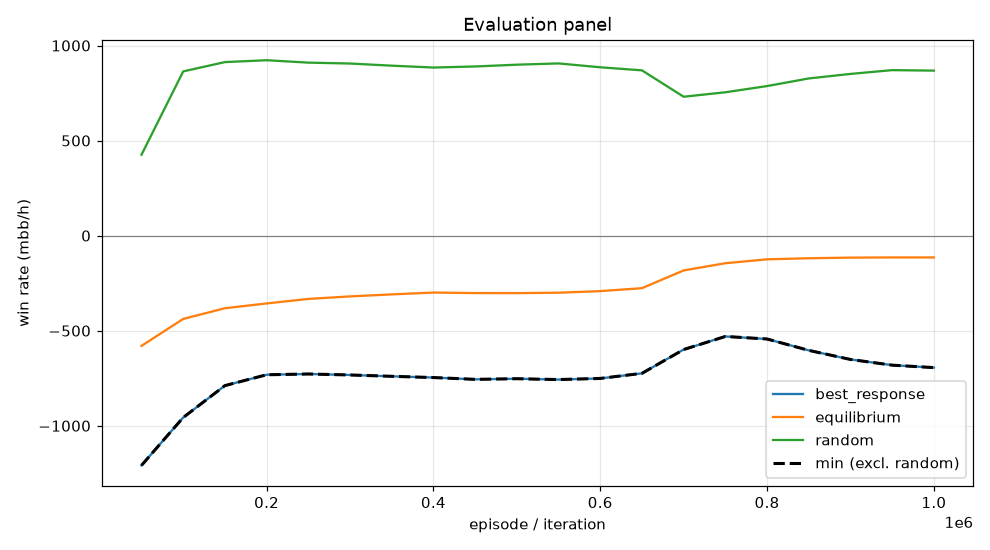

The data file committed next to this chart (first rows):
episode, min, mean, best_response_mean, best_response_se, equilibrium_mean, equilibrium_se, random_mean, random_se, act_call, act_raise, act_fold, act_check
49999, -1208, -579.8, -1208, 0.0, -579.8, 0.0, 425.6, 0.0, 0.2864, 0.4021, 0.16, 0.1514
99999, -956.6, -438.1, -956.6, 0.0, -438.1, 0.0, 863.9, 0.0, 0.3634, 0.4055, 0.02848, 0.2026
149999, -788.8, -381.8, -788.8, 0.0, -381.8, 0.0, 912.9, 0.0, 0.4464, 0.3927, 0.009118, 0.1518
199999, -731.7, -356.6, -731.7, 0.0, -356.6, 0.0, 922.7, 0.0, 0.4672, 0.3883, 0.005736, 0.1388
249999, -727.7, -332.9, -727.7, 0.0, -332.9, 0.0, 910.1, 0.0, 0.4954, 0.3571, 0.004475, 0.1431
299999, -732.9, -319.6, -732.9, 0.0, -319.6, 0.0, 905.3, 0.0, 0.5145, 0.3402, 0.003794, 0.1414
349999, -739.9, -309, -739.9, 0.0, -309, 0.0, 894.1, 0.0, 0.5271, 0.3207, 0.003928, 0.1483
399999, -746.4, -299.3, -746.4, 0.0, -299.3, 0.0, 884.2, 0.0, 0.5533, 0.2991, 0.003443, 0.1441
449999, -755.9, -302, -755.9, 0.0, -302, 0.0, 889.8, 0.0, 0.5518, 0.3048, 0.00358, 0.1398
499999, -752.6, -302.3, -752.6, 0.0, -302.3, 0.0, 899.2, 0.0, 0.5399, 0.319, 0.004583, 0.1365
549999, -757, -300.2, -757, 0.0, -300.2, 0.0, 905.9, 0.0, 0.5303, 0.33, 0.006087, 0.1337
599999, -751, -291.8, -751, 0.0, -291.8, 0.0, 885.6, 0.0, 0.5495, 0.3076, 0.009369, 0.1335
649999, -724.3, -276.3, -724.3, 0.0, -276.3, 0.0, 869.4, 0.0, 0.5137, 0.3297, 0.03014, 0.1265
699999, -599, -182.9, -599, 0.0, -182.9, 0.0, 730.7, 0.0, 0.3829, 0.3683, 0.1562, 0.09265
749999, -530.3, -145.1, -530.3, 0.0, -145.1, 0.0, 754.1, 0.0, 0.379, 0.3381, 0.142, 0.1409
799999, -543.6, -124.5, -543.6, 0.0, -124.5, 0.0, 786.8, 0.0, 0.3625, 0.3407, 0.1266, 0.1702
849999, -603.5, -118.9, -603.5, 0.0, -118.9, 0.0, 826.9, 0.0, 0.3893, 0.3222, 0.09732, 0.1912
899999, -651.2, -115.6, -651.2, 0.0, -115.6, 0.0, 850.7, 0.0, 0.4011, 0.3181, 0.08549, 0.1953
949999, -681.2, -114.6, -681.2, 0.0, -114.6, 0.0, 870.6, 0.0, 0.4124, 0.3113, 0.078, 0.1983
999999, -694.2, -114.7, -694.2, 0.0, -114.7, 0.0, 868.1, 0.0, 0.4229, 0.2985, 0.07619, 0.2024
